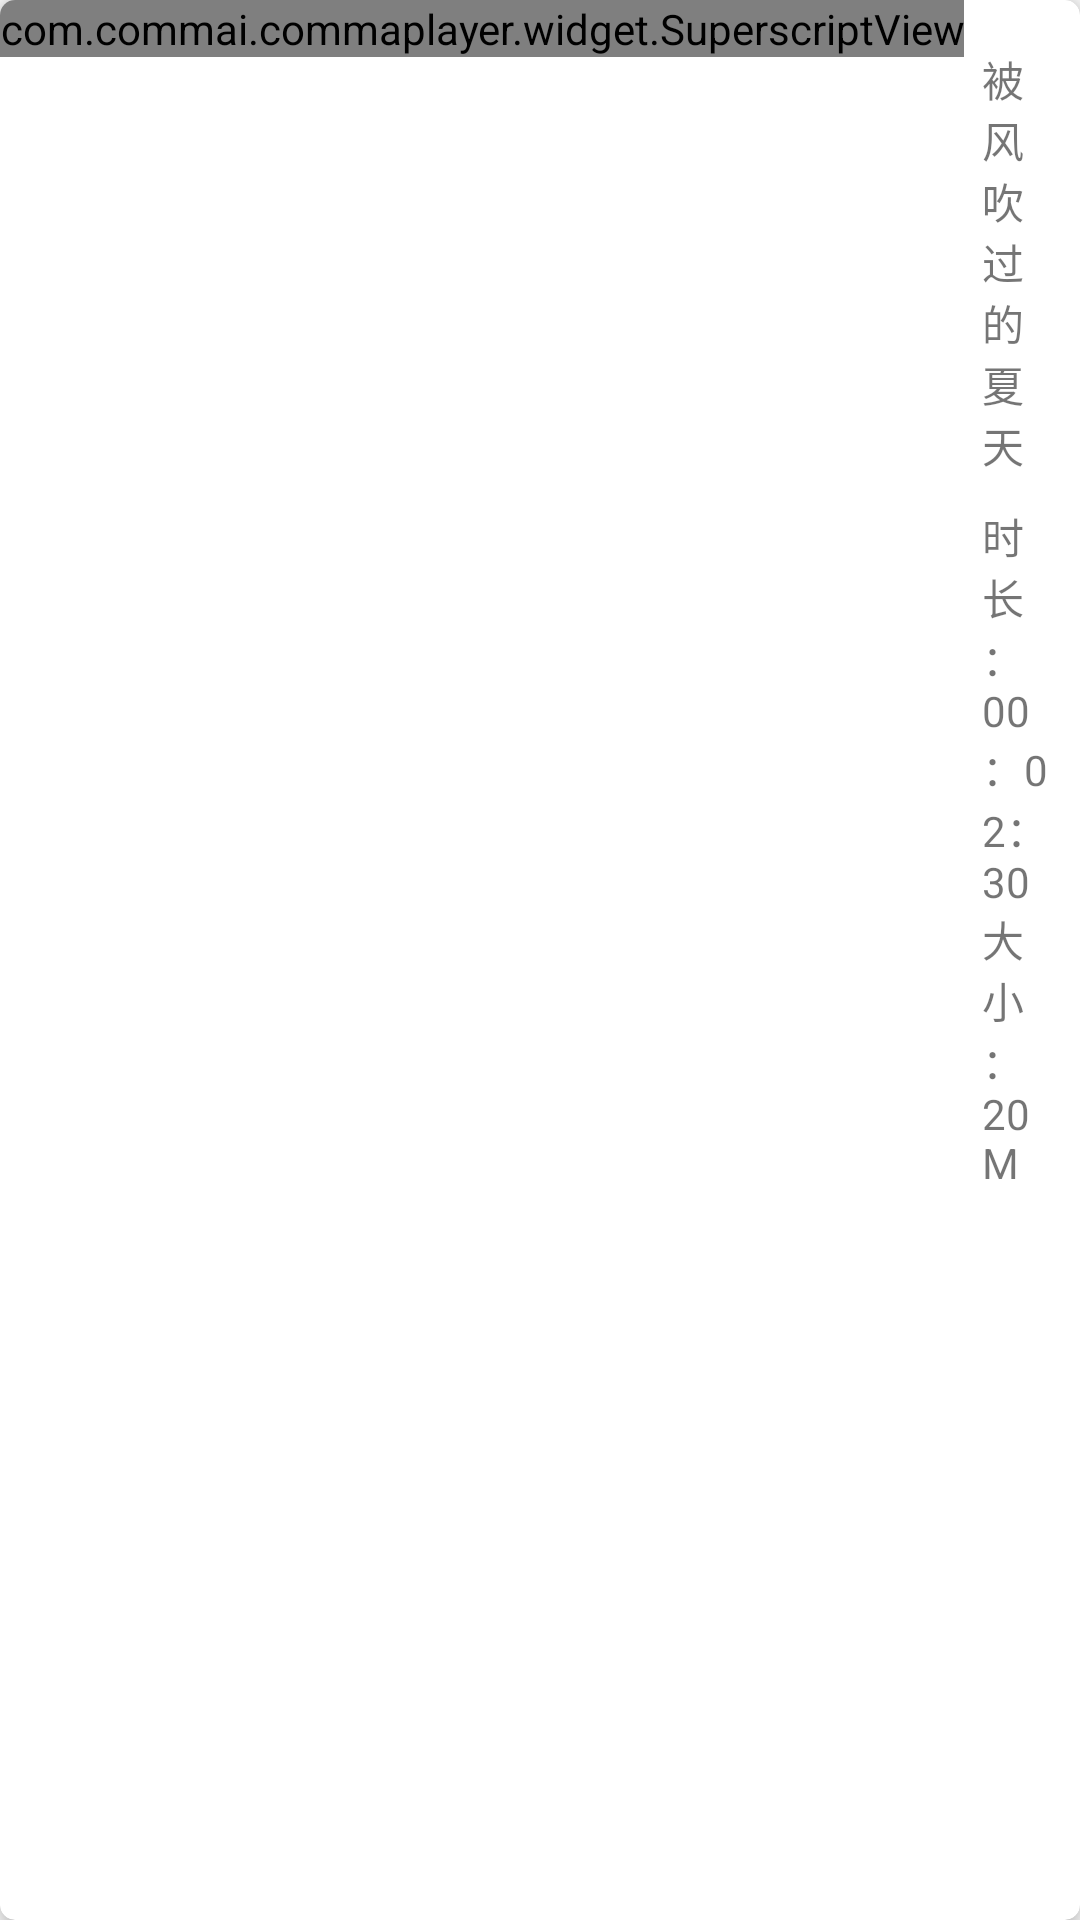

The Android layout XML behind this screen, and the referenced resources:
<!-- AndroidManifest.xml: application theme AppNoActionBar -->
<!-- res/layout/layout_play_list_detail_item.xml -->
<?xml version="1.0" encoding="utf-8"?>
<android.support.v7.widget.CardView xmlns:android="http://schemas.android.com/apk/res/android"
    android:layout_width="match_parent"
    android:layout_height="wrap_content"
    xmlns:app="http://schemas.android.com/apk/res-auto"
    app:cardBackgroundColor="#ffffff"
    app:cardCornerRadius="5dp"
    app:cardElevation="5dp"
    android:layout_marginTop="10dp"
    android:layout_marginLeft="10dp"
    android:layout_marginRight="10dp">
    <LinearLayout
        android:layout_width="match_parent"
        android:layout_height="wrap_content"
        android:orientation="horizontal">
        <com.commai.commaplayer.widget.SuperscriptView
            android:id="@+id/tv_superscript"
            android:layout_width="wrap_content"
            android:layout_height="wrap_content"
            android:layout_gravity="top|left"
            android:background="@color/colorblue"
            android:gravity="center_horizontal|bottom"
            android:text="音乐"
            android:textColor="@android:color/white"
            android:textSize="14sp"/>
        <LinearLayout
            android:orientation="vertical"
            android:layout_width="0dp"
            android:layout_height="wrap_content"
            android:layout_weight="1"
            android:minHeight="65dp"
            android:padding="6dp">
            <TextView
                android:id="@+id/media_name"
                android:layout_width="match_parent"
                android:layout_height="wrap_content"
                android:text="被风吹过的夏天"
                android:layout_marginTop="10dp"/>
            <TextView
                android:id="@+id/media_info"
                android:layout_width="match_parent"
                android:layout_height="wrap_content"
                android:layout_marginTop="10dp"
                android:text="时长：00：02：30    大小：20M"/>

        </LinearLayout>
    </LinearLayout>
</android.support.v7.widget.CardView>
<!-- resources referenced by this layout -->
<resources>
  <color name="colorblue">#6495ED</color>
  <style name="AppNoActionBar" parent="Theme.AppCompat.Light.NoActionBar">
          <item name="windowNoTitle">true</item>
          <item name="windowActionBar">false</item>
          <item name="colorPrimary">@color/colorblue</item>
          <item name="colorPrimaryDark">@color/colorblue</item>
          <item name="colorAccent">@color/colorAccent</item>
      </style>
  <color name="colorAccent">#FF4081</color>
</resources>
